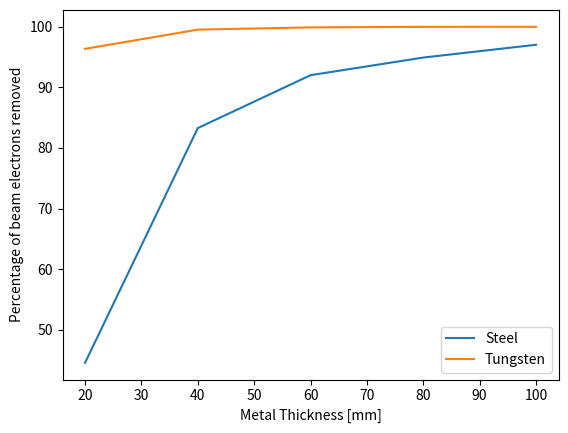

Reproduce this figure in Python.
import numpy as np
import matplotlib.pyplot as plt

"""
Created on Mon Apr 11 15:37:16 2022

@author: robertsoncl
"""
HL = np.array(
    [
        10,
        20,
        30,
        40,
        50,
    ]
)
L = HL * 2
s_positron_nos = np.array([991, 904, 513, 343, 184]) / 10000 * 100
s_electron_nos = np.array([5545, 1672, 799, 508, 297]) / 10000 * 100
s_gamma_nos = np.array([55527, 46674, 32106, 21336, 14179]) / 10000 * 100

t_positron_nos = np.array([329, 28, 2, 0.0, 0]) / 10000 * 100
t_electron_nos = (
    np.array(
        [
            364,
            47,
            10,
            1,
            0,
        ]
    )
    / 10000
    * 100
)
t_electron_nos = 100 - t_electron_nos
s_electron_nos = 100 - s_electron_nos
t_gamma_nos = (
    np.array(
        [
            28391,
            6282,
            1392,
            355,
            72,
        ]
    )
    / 10000
    * 100
)

no = 10000

plt.plot(L, s_electron_nos, label="Steel")
plt.plot(L, t_electron_nos, label="Tungsten")
plt.xlabel("Metal Thickness [mm]")
plt.ylabel("Percentage of beam electrons removed")

plt.legend()
